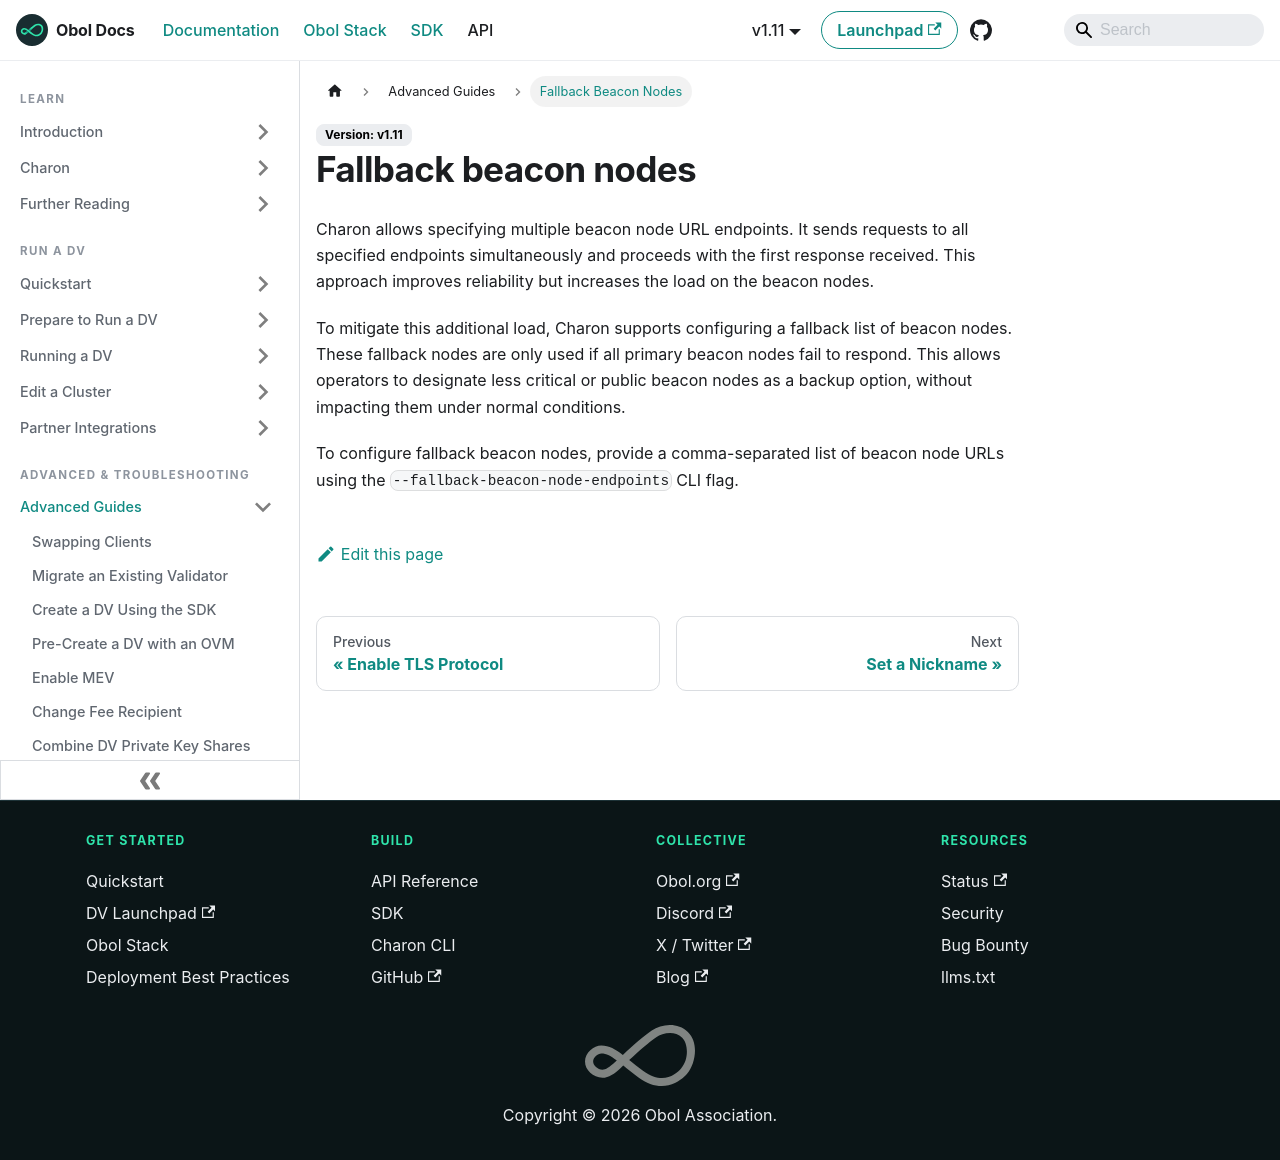

repository: ObolNetwork/obol-docs · page: advanced-and-troubleshooting/advanced/fallback-beacon-nodes.html · generator: docusaurus

---
description: "Add fallback beacon nodes to use when primary beacon node fails"
sidebar_label: "Fallback Beacon Nodes"
slug: /advanced-and-troubleshooting/advanced/fallback-beacon-nodes
---

# Fallback beacon nodes

Charon allows specifying multiple beacon node URL endpoints. It sends requests to all specified endpoints simultaneously and proceeds with the first response received. This approach improves reliability but increases the load on the beacon nodes.

To mitigate this additional load, Charon supports configuring a fallback list of beacon nodes. These fallback nodes are only used if all primary beacon nodes fail to respond. This allows operators to designate less critical or public beacon nodes as a backup option, without impacting them under normal conditions.

To configure fallback beacon nodes, provide a comma-separated list of beacon node URLs using the `--fallback-beacon-node-endpoints` CLI flag.
